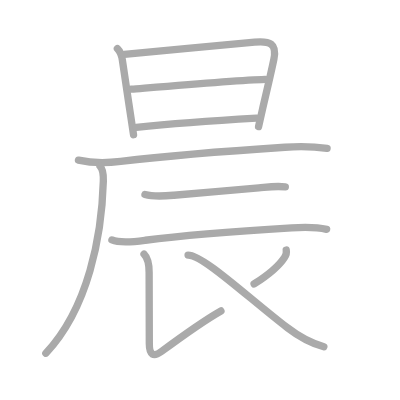
t = 0.00 s
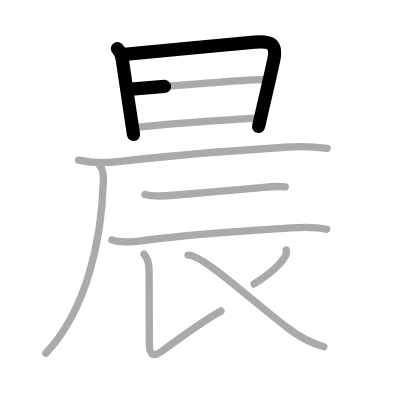
t = 2.25 s
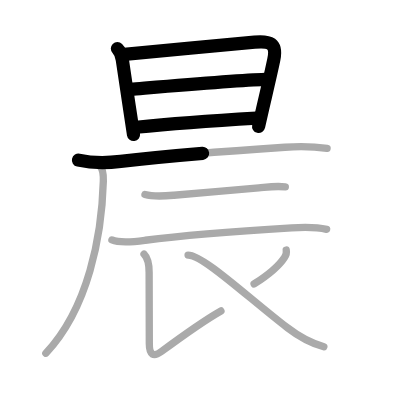
t = 4.50 s
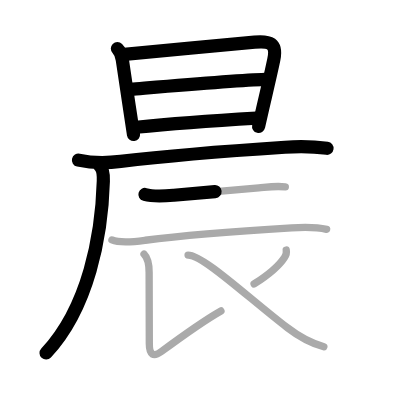
t = 6.50 s
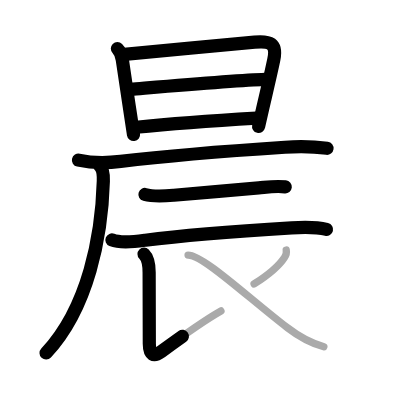
t = 8.75 s
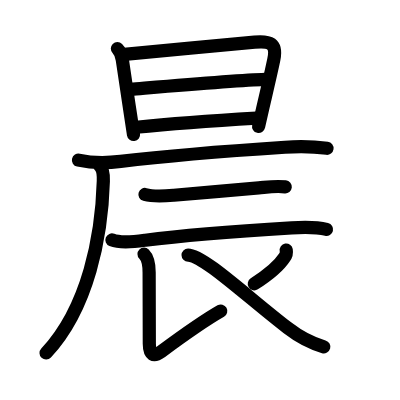
t = 11.00 s

The animated SVG that drew these frames (rendered in a browser with its animation timeline set to each time). Animation: 11 SMIL elements (animate=11); one cycle of 11.00 s.

<?xml version="1.0" standalone="no"?>
<!DOCTYPE svg PUBLIC "-//W3C//DTD SVG 1.1//EN"   "http://www.w3.org/Graphics/SVG/1.1/DTD/svg11.dtd">
<svg width="400px" height="400px"  version="1.1" xmlns="http://www.w3.org/2000/svg">
  <defs>
    <marker id="Triangle" viewBox="0 0 10 10" refX="0" refY="5" markerUnits="strokeWidth" markerWidth="3" style="stroke-opacity:0%;fill:#aaaaaa;" markerHeight="2" orient="auto">
      <path d="M 0 0 L 10 5 L 0 10 z" />
    </marker>
    
    <marker id="Arrow" viewBox="0 0 10 10" refX="5" refY="5" markerUnits="strokeWidth" markerWidth="1.8" style="stroke-opacity:0%;fill:#770000;" markerHeight="2" orient="auto">
      <path d="M 0 4 L 6 4 L 4 1 L 10 5 L 4 9 L 6 6 L 0 6 z" />
        <circle cx="5" cy="5" r="5" />
      </marker>
    
    <marker id="TriangleRed" viewBox="0 0 10 10" refX="0" refY="5" markerUnits="strokeWidth" markerWidth="3" style="stroke-opacity:0%;fill:#CC0000;" markerHeight="2" orient="auto">
      <path d="M 0 0 L 10 5 L 0 10 z" />
    </marker>
    
    <marker id="ArrowRed" viewBox="0 0 10 10" refX="5" refY="5" markerUnits="strokeWidth" markerWidth="1.8" style="stroke-opacity:0%;fill:#CC0000;" markerHeight="2" orient="auto">
      <path d="M 0 4 L 6 4 L 4 1 L 10 5 L 4 9 L 6 6 L 0 6 z" />
        <circle cx="5" cy="5" r="5" />
      </marker>
    
  </defs>
  
  <path style="fill:#ffffff; fill-opacity:100%; fill-rule:evenodd; stroke-width:0;" d="M 0 0 L 400px 0 L 400px 400px L 0 400px L 0 0" />

  <g transform="scale(3.6697247706422 3.6697247706422)">
<path style="fill:none; fill-opacity:0%; fill-rule:evenodd; stroke:#aaaaaa; stroke-opacity:100%; stroke-width: 1.5pt; stroke-linejoin:round; stroke-linecap:round;" d="M31.99 13.24c0.89 0.89 1.14 1.64 1.34 3.05c0.8 5.46 1.56 10.53 2.35 15.72c0.23 1.55 0.47 3.11 0.71 4.7"></path>
<path style="fill:none; fill-opacity:0%; fill-rule:evenodd; stroke:#aaaaaa; stroke-opacity:100%; stroke-width: 1.5pt; stroke-linejoin:round; stroke-linecap:round;" d="M33.88 14.83c9.79-0.99 25.54-2.45 35.5-3.34c4.14-0.37 6.14 0.29 5.25 4.66c-0.69 3.39-2 8.88-3.08 13.54c-0.41 1.78-0.79 3.43-1.09 4.81"></path>
<path style="fill:none; fill-opacity:0%; fill-rule:evenodd; stroke:#aaaaaa; stroke-opacity:100%; stroke-width: 1.5pt; stroke-linejoin:round; stroke-linecap:round;" d="M35.79 24.3c5.33-0.43 28.46-2.43 36.48-2.69"></path>
<path style="fill:none; fill-opacity:0%; fill-rule:evenodd; stroke:#aaaaaa; stroke-opacity:100%; stroke-width: 1.5pt; stroke-linejoin:round; stroke-linecap:round;" d="M37.14 34.69c9.51-0.96 22.54-1.88 32.75-2.49"></path>
<path style="fill:none; fill-opacity:0%; fill-rule:evenodd; stroke:#aaaaaa; stroke-opacity:100%; stroke-width: 1.5pt; stroke-linejoin:round; stroke-linecap:round;" d="M21.38 43.63c3.8 0.85 7.67 0.81 11.5 0.35c14.38-1.73 33.13-3.1 44.76-3.86c4-0.26 7.55-0.23 11.49 0.3"></path>
<path style="fill:none; fill-opacity:0%; fill-rule:evenodd; stroke:#aaaaaa; stroke-opacity:100%; stroke-width: 1.5pt; stroke-linejoin:round; stroke-linecap:round;" d="M27.25 45.25c0.81 0.81 0.97 2.09 0.91 4.09c-0.41 14.79-4.04 34.54-15.66 46.91"></path>
<path style="fill:none; fill-opacity:0%; fill-rule:evenodd; stroke:#aaaaaa; stroke-opacity:100%; stroke-width: 1.5pt; stroke-linejoin:round; stroke-linecap:round;" d="M39.5 53c2.51 0.7 5.33 0.43 7.87 0.2c6.57-0.61 16.7-1.44 23.15-2.02c2.47-0.22 4.48-0.55 7.23-0.27"></path>
<path style="fill:none; fill-opacity:0%; fill-rule:evenodd; stroke:#aaaaaa; stroke-opacity:100%; stroke-width: 1.5pt; stroke-linejoin:round; stroke-linecap:round;" d="M30.5 65.39c2.48 1.01 6.55 0.43 9.11 0.08c10.74-1.43 30.55-2.83 39.88-3.39c2.95-0.18 6.63-0.28 9.51 0.42"></path>
<path style="fill:none; fill-opacity:0%; fill-rule:evenodd; stroke:#aaaaaa; stroke-opacity:100%; stroke-width: 1.5pt; stroke-linejoin:round; stroke-linecap:round;" d="M39.25 69.24c1.19 1.19 1.39 3.01 1.39 5c0 4.14 0.05 17.44 0.05 19.44c0 3.07 1.17 3.66 3.24 2.14c4.82-3.56 11.82-8.56 16.28-11.09"></path>
<path style="fill:none; fill-opacity:0%; fill-rule:evenodd; stroke:#aaaaaa; stroke-opacity:100%; stroke-width: 1.5pt; stroke-linejoin:round; stroke-linecap:round;" d="M78 68.14c0.13 0.75-0.03 1.42-0.48 2c-1.18 1.83-4.13 4.58-8.28 7.23"></path>
<path style="fill:none; fill-opacity:0%; fill-rule:evenodd; stroke:#aaaaaa; stroke-opacity:100%; stroke-width: 1.5pt; stroke-linejoin:round; stroke-linecap:round;" d="M51.25 69.5c4.09 0 16.12 11.38 27.08 19.82c2.94 2.27 6.33 4.18 9.92 5.18"></path>

<path style="fill:none; fill-opacity:0%; fill-rule:evenodd; stroke:#000000; stroke-opacity:100%; stroke-width: 2.7pt; stroke-linejoin:round; stroke-linecap:round;" d="M31.99 13.24c0.89 0.89 1.14 1.64 1.34 3.05c0.8 5.46 1.56 10.53 2.35 15.72c0.23 1.55 0.47 3.11 0.71 4.7" pathLength="100" stroke-dashoffset="100" stroke-dasharray="100 105"><animate id="dashAnim1" attributeName="stroke-dashoffset" from="100" to="0" dur="1s" calcMode="linear" fill="freeze"/></path>
<path style="fill:none; fill-opacity:0%; fill-rule:evenodd; stroke:#000000; stroke-opacity:100%; stroke-width: 2.7pt; stroke-linejoin:round; stroke-linecap:round;" d="M33.88 14.83c9.79-0.99 25.54-2.45 35.5-3.34c4.14-0.37 6.14 0.29 5.25 4.66c-0.69 3.39-2 8.88-3.08 13.54c-0.41 1.78-0.79 3.43-1.09 4.81" pathLength="100" stroke-dashoffset="100" stroke-dasharray="100 105"><animate id="dashAnim2" attributeName="stroke-dashoffset" from="100" to="0" dur="1s" calcMode="linear" begin="dashAnim1.end" fill="freeze"/></path>
<path style="fill:none; fill-opacity:0%; fill-rule:evenodd; stroke:#000000; stroke-opacity:100%; stroke-width: 2.7pt; stroke-linejoin:round; stroke-linecap:round;" d="M35.79 24.3c5.33-0.43 28.46-2.43 36.48-2.69" pathLength="100" stroke-dashoffset="100" stroke-dasharray="100 105"><animate id="dashAnim3" attributeName="stroke-dashoffset" from="100" to="0" dur="1s" calcMode="linear" begin="dashAnim2.end" fill="freeze"/></path>
<path style="fill:none; fill-opacity:0%; fill-rule:evenodd; stroke:#000000; stroke-opacity:100%; stroke-width: 2.7pt; stroke-linejoin:round; stroke-linecap:round;" d="M37.14 34.69c9.51-0.96 22.54-1.88 32.75-2.49" pathLength="100" stroke-dashoffset="100" stroke-dasharray="100 105"><animate id="dashAnim4" attributeName="stroke-dashoffset" from="100" to="0" dur="1s" calcMode="linear" begin="dashAnim3.end" fill="freeze"/></path>
<path style="fill:none; fill-opacity:0%; fill-rule:evenodd; stroke:#000000; stroke-opacity:100%; stroke-width: 2.7pt; stroke-linejoin:round; stroke-linecap:round;" d="M21.38 43.63c3.8 0.85 7.67 0.81 11.5 0.35c14.38-1.73 33.13-3.1 44.76-3.86c4-0.26 7.55-0.23 11.49 0.3" pathLength="100" stroke-dashoffset="100" stroke-dasharray="100 105"><animate id="dashAnim5" attributeName="stroke-dashoffset" from="100" to="0" dur="1s" calcMode="linear" begin="dashAnim4.end" fill="freeze"/></path>
<path style="fill:none; fill-opacity:0%; fill-rule:evenodd; stroke:#000000; stroke-opacity:100%; stroke-width: 2.7pt; stroke-linejoin:round; stroke-linecap:round;" d="M27.25 45.25c0.81 0.81 0.97 2.09 0.91 4.09c-0.41 14.79-4.04 34.54-15.66 46.91" pathLength="100" stroke-dashoffset="100" stroke-dasharray="100 105"><animate id="dashAnim6" attributeName="stroke-dashoffset" from="100" to="0" dur="1s" calcMode="linear" begin="dashAnim5.end" fill="freeze"/></path>
<path style="fill:none; fill-opacity:0%; fill-rule:evenodd; stroke:#000000; stroke-opacity:100%; stroke-width: 2.7pt; stroke-linejoin:round; stroke-linecap:round;" d="M39.5 53c2.51 0.7 5.33 0.43 7.87 0.2c6.57-0.61 16.7-1.44 23.15-2.02c2.47-0.22 4.48-0.55 7.23-0.27" pathLength="100" stroke-dashoffset="100" stroke-dasharray="100 105"><animate id="dashAnim7" attributeName="stroke-dashoffset" from="100" to="0" dur="1s" calcMode="linear" begin="dashAnim6.end" fill="freeze"/></path>
<path style="fill:none; fill-opacity:0%; fill-rule:evenodd; stroke:#000000; stroke-opacity:100%; stroke-width: 2.7pt; stroke-linejoin:round; stroke-linecap:round;" d="M30.5 65.39c2.48 1.01 6.55 0.43 9.11 0.08c10.74-1.43 30.55-2.83 39.88-3.39c2.95-0.18 6.63-0.28 9.51 0.42" pathLength="100" stroke-dashoffset="100" stroke-dasharray="100 105"><animate id="dashAnim8" attributeName="stroke-dashoffset" from="100" to="0" dur="1s" calcMode="linear" begin="dashAnim7.end" fill="freeze"/></path>
<path style="fill:none; fill-opacity:0%; fill-rule:evenodd; stroke:#000000; stroke-opacity:100%; stroke-width: 2.7pt; stroke-linejoin:round; stroke-linecap:round;" d="M39.25 69.24c1.19 1.19 1.39 3.01 1.39 5c0 4.14 0.05 17.44 0.05 19.44c0 3.07 1.17 3.66 3.24 2.14c4.82-3.56 11.82-8.56 16.28-11.09" pathLength="100" stroke-dashoffset="100" stroke-dasharray="100 105"><animate id="dashAnim9" attributeName="stroke-dashoffset" from="100" to="0" dur="1s" calcMode="linear" begin="dashAnim8.end" fill="freeze"/></path>
<path style="fill:none; fill-opacity:0%; fill-rule:evenodd; stroke:#000000; stroke-opacity:100%; stroke-width: 2.7pt; stroke-linejoin:round; stroke-linecap:round;" d="M78 68.14c0.13 0.75-0.03 1.42-0.48 2c-1.18 1.83-4.13 4.58-8.28 7.23" pathLength="100" stroke-dashoffset="100" stroke-dasharray="100 105"><animate id="dashAnim10" attributeName="stroke-dashoffset" from="100" to="0" dur="1s" calcMode="linear" begin="dashAnim9.end" fill="freeze"/></path>
<path style="fill:none; fill-opacity:0%; fill-rule:evenodd; stroke:#000000; stroke-opacity:100%; stroke-width: 2.7pt; stroke-linejoin:round; stroke-linecap:round;" d="M51.25 69.5c4.09 0 16.12 11.38 27.08 19.82c2.94 2.27 6.33 4.18 9.92 5.18" pathLength="100" stroke-dashoffset="100" stroke-dasharray="100 105"><animate id="dashAnim11" attributeName="stroke-dashoffset" from="100" to="0" dur="1s" calcMode="linear" begin="dashAnim10.end" fill="freeze"/></path>

</g>

</svg>  
          
